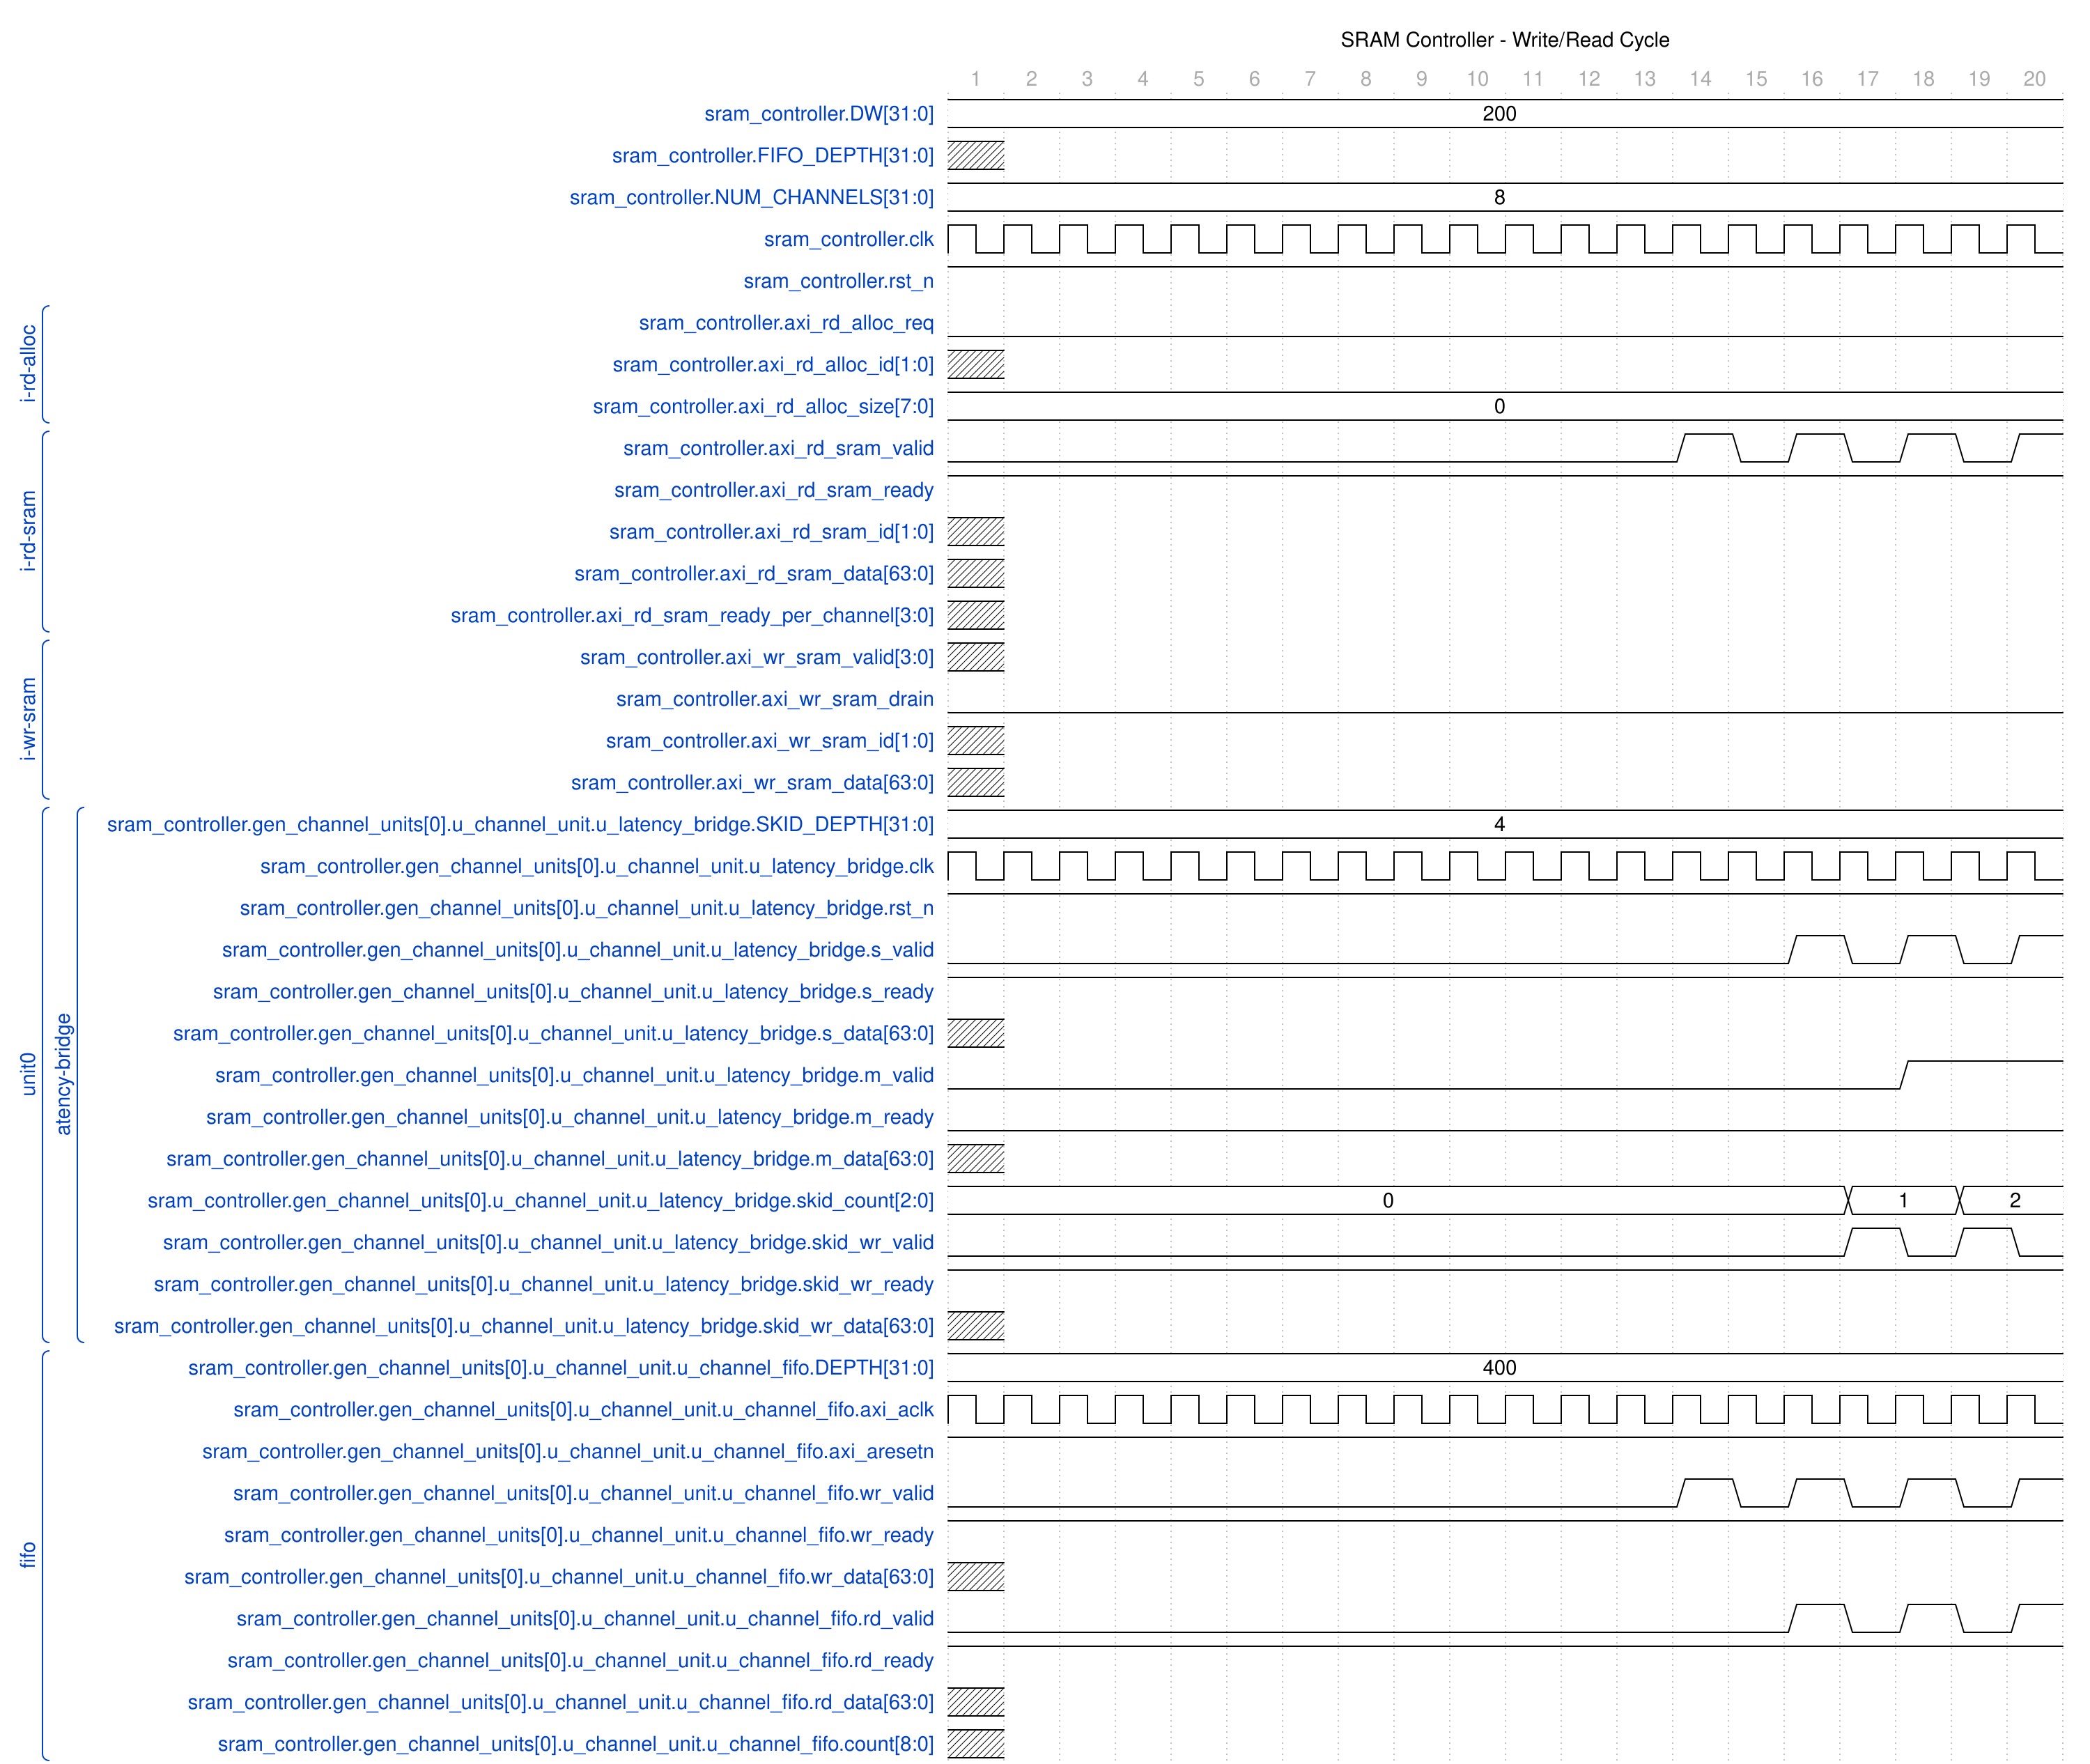

Here is a digital timing diagram. Give the WaveJSON source that produces it.

{
    "head": {
        "text": "SRAM Controller - Write/Read Cycle",
        "tock": 1
    },
    "signal": [
        {
            "name": "sram_controller.DW[31:0]",
            "wave": "=...................",
            "data": [
                "200"
            ],
            "phase": 0
        },
        {
            "name": "sram_controller.FIFO_DEPTH[31:0]",
            "wave": "x"
        },
        {
            "name": "sram_controller.NUM_CHANNELS[31:0]",
            "wave": "=...................",
            "data": [
                "8"
            ],
            "phase": 0
        },
        {
            "name": "sram_controller.clk",
            "wave": "pppppppppppppppppppp",
            "data": [],
            "phase": 0,
            "period": 1.0
        },
        {
            "name": "sram_controller.rst_n",
            "wave": "1...................",
            "data": [],
            "phase": 0
        },
        [
            "i-rd-alloc",
            {
                "name": "sram_controller.axi_rd_alloc_req",
                "wave": "0...................",
                "data": [],
                "phase": 0
            },
            {
                "name": "sram_controller.axi_rd_alloc_id[1:0]",
                "wave": "x"
            },
            {
                "name": "sram_controller.axi_rd_alloc_size[7:0]",
                "wave": "=...................",
                "data": [
                    "0"
                ],
                "phase": 0
            }
        ],
        [
            "i-rd-sram",
            {
                "name": "sram_controller.axi_rd_sram_valid",
                "wave": "0............1010101",
                "data": [],
                "phase": 0
            },
            {
                "name": "sram_controller.axi_rd_sram_ready",
                "wave": "1...................",
                "data": [],
                "phase": 0
            },
            {
                "name": "sram_controller.axi_rd_sram_id[1:0]",
                "wave": "x"
            },
            {
                "name": "sram_controller.axi_rd_sram_data[63:0]",
                "wave": "x"
            },
            {
                "name": "sram_controller.axi_rd_sram_ready_per_channel[3:0]",
                "wave": "x"
            }
        ],
        [
            "i-wr-sram",
            {
                "name": "sram_controller.axi_wr_sram_valid[3:0]",
                "wave": "x"
            },
            {
                "name": "sram_controller.axi_wr_sram_drain",
                "wave": "0...................",
                "data": [],
                "phase": 0
            },
            {
                "name": "sram_controller.axi_wr_sram_id[1:0]",
                "wave": "x"
            },
            {
                "name": "sram_controller.axi_wr_sram_data[63:0]",
                "wave": "x"
            }
        ],
        [
            "unit0",
            [
                "atency-bridge",
                {
                    "name": "sram_controller.gen_channel_units[0].u_channel_unit.u_latency_bridge.SKID_DEPTH[31:0]",
                    "wave": "=...................",
                    "data": [
                        "4"
                    ],
                    "phase": 0
                },
                {
                    "name": "sram_controller.gen_channel_units[0].u_channel_unit.u_latency_bridge.clk",
                    "wave": "pppppppppppppppppppp",
                    "data": [],
                    "phase": 0,
                    "period": 1.0
                },
                {
                    "name": "sram_controller.gen_channel_units[0].u_channel_unit.u_latency_bridge.rst_n",
                    "wave": "1...................",
                    "data": [],
                    "phase": 0
                },
                {
                    "name": "sram_controller.gen_channel_units[0].u_channel_unit.u_latency_bridge.s_valid",
                    "wave": "0..............10101",
                    "data": [],
                    "phase": 0
                },
                {
                    "name": "sram_controller.gen_channel_units[0].u_channel_unit.u_latency_bridge.s_ready",
                    "wave": "1...................",
                    "data": [],
                    "phase": 0
                },
                {
                    "name": "sram_controller.gen_channel_units[0].u_channel_unit.u_latency_bridge.s_data[63:0]",
                    "wave": "x"
                },
                {
                    "name": "sram_controller.gen_channel_units[0].u_channel_unit.u_latency_bridge.m_valid",
                    "wave": "0................1..",
                    "data": [],
                    "phase": 0
                },
                {
                    "name": "sram_controller.gen_channel_units[0].u_channel_unit.u_latency_bridge.m_ready",
                    "wave": "0...................",
                    "data": [],
                    "phase": 0
                },
                {
                    "name": "sram_controller.gen_channel_units[0].u_channel_unit.u_latency_bridge.m_data[63:0]",
                    "wave": "x"
                },
                {
                    "name": "sram_controller.gen_channel_units[0].u_channel_unit.u_latency_bridge.skid_count[2:0]",
                    "wave": "=...............=.=.",
                    "data": [
                        "0",
                        "1",
                        "2"
                    ],
                    "phase": 0
                },
                {
                    "name": "sram_controller.gen_channel_units[0].u_channel_unit.u_latency_bridge.skid_wr_valid",
                    "wave": "0...............1010",
                    "data": [],
                    "phase": 0
                },
                {
                    "name": "sram_controller.gen_channel_units[0].u_channel_unit.u_latency_bridge.skid_wr_ready",
                    "wave": "1...................",
                    "data": [],
                    "phase": 0
                },
                {
                    "name": "sram_controller.gen_channel_units[0].u_channel_unit.u_latency_bridge.skid_wr_data[63:0]",
                    "wave": "x"
                }
            ]
        ],
        [
            "fifo",
            {
                "name": "sram_controller.gen_channel_units[0].u_channel_unit.u_channel_fifo.DEPTH[31:0]",
                "wave": "=...................",
                "data": [
                    "400"
                ],
                "phase": 0
            },
            {
                "name": "sram_controller.gen_channel_units[0].u_channel_unit.u_channel_fifo.axi_aclk",
                "wave": "pppppppppppppppppppp",
                "data": [],
                "phase": 0,
                "period": 1.0
            },
            {
                "name": "sram_controller.gen_channel_units[0].u_channel_unit.u_channel_fifo.axi_aresetn",
                "wave": "1...................",
                "data": [],
                "phase": 0
            },
            {
                "name": "sram_controller.gen_channel_units[0].u_channel_unit.u_channel_fifo.wr_valid",
                "wave": "0............1010101",
                "data": [],
                "phase": 0
            },
            {
                "name": "sram_controller.gen_channel_units[0].u_channel_unit.u_channel_fifo.wr_ready",
                "wave": "1...................",
                "data": [],
                "phase": 0
            },
            {
                "name": "sram_controller.gen_channel_units[0].u_channel_unit.u_channel_fifo.wr_data[63:0]",
                "wave": "x"
            },
            {
                "name": "sram_controller.gen_channel_units[0].u_channel_unit.u_channel_fifo.rd_valid",
                "wave": "0..............10101",
                "data": [],
                "phase": 0
            },
            {
                "name": "sram_controller.gen_channel_units[0].u_channel_unit.u_channel_fifo.rd_ready",
                "wave": "1...................",
                "data": [],
                "phase": 0
            },
            {
                "name": "sram_controller.gen_channel_units[0].u_channel_unit.u_channel_fifo.rd_data[63:0]",
                "wave": "x"
            },
            {
                "name": "sram_controller.gen_channel_units[0].u_channel_unit.u_channel_fifo.count[8:0]",
                "wave": "x"
            }
        ]
    ],
    "config": {
        "hscale": 1
    }
}